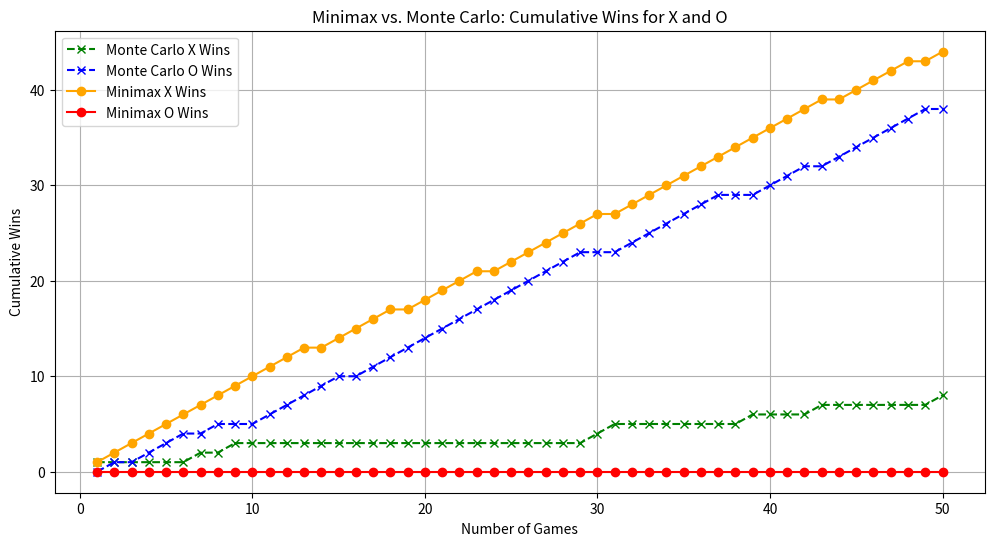
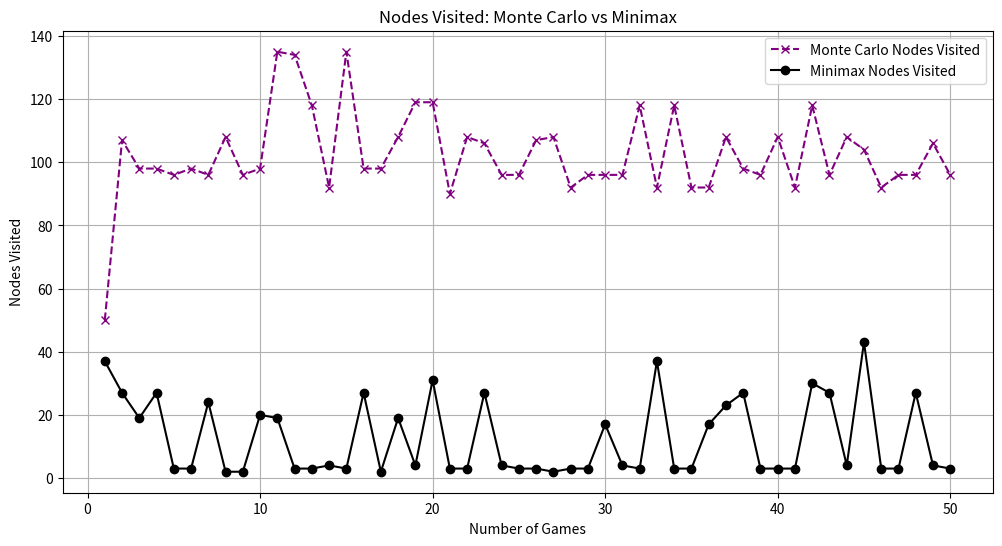

Recreate these plots in Python, in order.
import random
import math
import matplotlib.pyplot as plt

#number of games played can be changed
NUM_GAMES = 50

#creates the board and handles the game logic (movement, who wins)
class tic_tac_toe:
    def __init__(self):
        #initialize a 3x3 board with empty spaces
        self.board = [' ' for _ in range(9)]
        self.current_winner = None  #track the winner

    def print_board(self):
        for row in [self.board[i*3:(i+1)*3] for i in range(3)]: #slices the baord into 3 rows
            print('| ' + ' | '.join(row) + ' |') #adds dividers for each elmnt
        print()

    def empty_squares(self):
        #check if there are any empty squares left, returns true/false
        return ' ' in self.board

    def available_moves(self):
        #return a list of indexes where the board is empty
        return [i for i, x in enumerate(self.board) if x == ' ']

    def make_move(self, square, letter):
        #place a letter on the board at the given square if it's empty
        if self.board[square] == ' ':
            self.board[square] = letter
            #check if this move wins the game
            if self.winner(square, letter):
                self.current_winner = letter
            return True
        return False

    def winner(self, square, letter):
        #check for a winning combination at that row
        row_ind = square // 3  #row index
        row = self.board[row_ind*3:(row_ind+1)*3]  #row content
        if all([s == letter for s in row]):
            return True
        #checks the combo at the column
        col_ind = square % 3  #column index
        column = [self.board[col_ind+i*3] for i in range(3)]  #column content
        if all([s == letter for s in column]):
            return True
        #check the combo at diagonals
        if square % 2 == 0: #even numbered squares have diagonals
            diagonal1 = [self.board[i] for i in [0, 4, 8]]  #top left to bottom right
            if all([s == letter for s in diagonal1]):
                return True
            diagonal2 = [self.board[i] for i in [2, 4, 6]] #top right to bottom left
            if all([s == letter for s in diagonal2]):
                return True
        return False

#minimax with alphabeta pruning agent
class minimax:
    def __init__(self, letter):
        self.letter = letter
        self.node_count = 0

    def get_action(self, game):
        self.node_count = 0
        best_score = -math.inf if self.letter == 'X' else math.inf
        best_move = None

        for move in game.available_moves(): #loop through available moves
            game.make_move(move, self.letter)
            #recursively calculate score
            score = self.minimax(game, -math.inf, math.inf, False) if self.letter == 'X' else self.minimax(game, -math.inf, math.inf, True)
            game.board[move] = ' '  #resets the move
            game.current_winner = None
            #update score based on minimax
            if self.letter == 'X' and score > best_score:
                best_score = score
                best_move = move
            elif self.letter == 'O' and score < best_score:
                best_score = score
                best_move = move

        return best_move, self.node_count

    def minimax(self, game, alpha, beta, is_maximizing):
        self.node_count += 1
        #check for any winners
        if game.current_winner == 'X':
            return 1
        elif game.current_winner == 'O':
            return -1
        elif game.empty_squares() == False:
            return 0

        if is_maximizing:
            best_score = -math.inf
            for move in game.available_moves(): #explore possible moves
                game.make_move(move, 'X')
                score = self.minimax(game, alpha, beta, False)  #recursive
                game.board[move] = ' '  #redo
                game.current_winner = None  #redo
                best_score = max(score, best_score)
                alpha = max(alpha, score)
                if beta <= alpha:
                    break   #prune the remaining branches
            return best_score
        else:
            best_score = math.inf
            for move in game.available_moves(): #explore possible moves
                game.make_move(move, 'O')
                score = self.minimax(game, alpha, beta, True) #recursive
                game.board[move] = ' '   #redo
                game.current_winner = None  #redo
                best_score = min(score, best_score)
                beta = min(beta, score)
                if beta <= alpha:
                    break   #prune
            return best_score

class mcts_node:
    def __init__(self, state, parent=None, move=None):
        self.state = state
        self.parent = parent
        self.move = move
        self.children = []
        self.visits = 0
        self.wins = 0

    def fully_explored(self):    #if all possible nodes have been explored
        return len(self.children) == len(self.state.available_moves())

    def best_child(self, c_param=1.4):  #returns child with the highest ucb
        best_value = -float('inf')
        best_node = None
        for child in self.children:
            exploitation = child.wins / child.visits
            exploration = c_param * math.sqrt(2 * math.log(self.visits) / child.visits)
            ucb1_value = exploitation + exploration
            if ucb1_value > best_value:
                best_value = ucb1_value
                best_node = child
        return best_node

#mcts algorithm agent
class monte_carlo:
    def __init__(self, letter, simulations=50):    #num of simulations can be changes
        self.letter = letter
        self.simulations = simulations
        self.node_count = 0

    def get_action(self, game):
        self.node_count = 0
        root = mcts_node(game)
        
        for _ in range(self.simulations):
            node = self.select(root)
            reward = self.simulate(node)
            self.backpropagate(node, reward)
        #best child with most visits
        best_move = max(root.children, key=lambda child: child.visits).move
        return best_move, self.node_count

    def select(self, node): #select a ndoe to expand
        while not node.state.current_winner and node.state.empty_squares():
            self.node_count += 1
            if not node.fully_explored():
                return self.expand(node)
            else:   #select best node
                node = node.best_child()
        return node

    def expand(self, node): #expand node that haven't been explored
        untried_moves = [move for move in node.state.available_moves() if move not in [child.move for child in node.children]]
        move = random.choice(untried_moves)
        next_state = tic_tac_toe()
        next_state.board = node.state.board[:]
        next_state.make_move(move, self.letter if node.state.board.count('X') == node.state.board.count('O') else ('O' if self.letter == 'X' else 'X'))
        child_node = mcts_node(next_state, parent=node, move=move)
        node.children.append(child_node)
        return child_node

    def simulate(self, node):   #simulates the game for that node
        temp_game = tic_tac_toe()
        temp_game.board = node.state.board[:]
        temp_game.current_winner = node.state.current_winner
        current_letter = 'O' if self.letter == 'X' else 'X'
        #simulate a game until it ends
        while temp_game.empty_squares() and not temp_game.current_winner:
            move = self.select_move(temp_game, current_letter)
            temp_game.make_move(move, current_letter)
            current_letter = 'O' if current_letter == 'X' else 'X'
        
        if temp_game.current_winner == self.letter:
            return 1
        elif temp_game.current_winner is None:
            return 0
        else:
            return -1

    def select_move(self, game, letter):
        for move in game.available_moves(): #check if a move can win the game
            temp_game = tic_tac_toe()
            temp_game.board = game.board[:]
            temp_game.make_move(move, letter)
            if temp_game.winner(move, letter):
                return move
        
        opponent_letter = 'O' if letter == 'X' else 'X' #check if it can block opponent
        for move in game.available_moves():
            temp_game = tic_tac_toe()
            temp_game.board = game.board[:]
            temp_game.make_move(move, opponent_letter)
            if temp_game.winner(move, opponent_letter):
                return move
        
        return random.choice(game.available_moves()) #else, choose random move

    def backpropagate(self, node, reward): #update node as we come back
        while node is not None:
            node.visits += 1    #increment visits to the node
            node.wins += reward
            node = node.parent
            reward = -reward    #reverse for opp perspective

#plays the tic-tac-toe game, looping through number of games playing
def play_game(search_algo):
    x_wins = 0
    o_wins = 0
    draws = 0
    minimax_node = 0
    montecarlo_node = 0
    nodes_visted = 0
    total_rounds = 0
    x_wins_list = []
    o_wins_list = []
    monte_visited_list = []
    mini_visited_list = []

    #play the number of games wanted
    for game_num in range(NUM_GAMES):
        print(f"Game {game_num + 1}:")
        game = tic_tac_toe()
        if search_algo == 1:
            x_agent = monte_carlo('X')  #X is the Monte Carlo agent
        else:
            x_agent = minimax('X')  #X is the Minimax agent
        rounds = 0

        while game.empty_squares():
            #O makes a random move
            o_move = random.choice(game.available_moves())
            game.make_move(o_move, 'O')
            rounds += 1
            game.print_board()

            if game.current_winner:
                print(f"{game.current_winner} wins!\n")
                o_wins += 1
                break
            elif game.empty_squares() == False:
                print("It's a draw!\n")
                draws += 1
                break

            #X makes a move using one of the algos
            move, nodes_visted = x_agent.get_action(game)
            if search_algo == 1:
                montecarlo_node += nodes_visted
            else :
                minimax_node += nodes_visted
            game.make_move(move, 'X')
            rounds += 1
            game.print_board()

            if game.current_winner:
                print(f"{game.current_winner} wins!\n")
                x_wins += 1
                break
            elif game.empty_squares() == False:
                print("It's a draw!\n")
                draws += 1
                break

        #add up averages and scores for the game
        total_rounds += rounds
        x_wins_list.append(x_wins)  #append to the list for plot
        o_wins_list.append(o_wins)
        if search_algo == 1:    #append to the list for plot
            monte_visited_list.append(nodes_visted)
        else:
            mini_visited_list.append(nodes_visted)

    avg_rounds = total_rounds / NUM_GAMES   #average rounds played per game
    if search_algo == 1:
        return x_wins, o_wins, draws, avg_rounds, x_wins_list, o_wins_list, monte_visited_list
    return x_wins, o_wins, draws, avg_rounds, x_wins_list, o_wins_list, mini_visited_list

def main():    
    monte_x_wins, monte_o_wins, monte_draws, monte_avg_rounds, monte_x_wins_list, monte_o_wins_list, monte_nodes_visited = play_game(1)
    mini_x_wins, mini_o_wins, mini_draws, mini_avg_rounds, mini_x_wins_list, mini_o_wins_list, minimax_nodes_visited = play_game(0)
    monte_avg_node = 0
    mini_avg_node = 0
    for i in monte_nodes_visited:   #get average
        monte_avg_node += i
    for i in minimax_nodes_visited: #get average
        mini_avg_node += i
    monte_avg_node /= NUM_GAMES
    mini_avg_node /= NUM_GAMES
    monte_win_rate = (monte_x_wins / (monte_x_wins + monte_o_wins + monte_draws)) * 100
    mini_win_rate = (mini_x_wins / (mini_o_wins + mini_x_wins + mini_draws)) * 100
    print("Monte Carlo")
    print(f"X wins: {monte_x_wins}, O wins: {monte_o_wins}, Draws: {monte_draws}, Win rate: {monte_win_rate}%, Average rounds per game: {monte_avg_rounds:.2f}, Average nodes visited per game: {monte_avg_node}")
    print("Minimax")
    print(f"X wins: {mini_x_wins}, O wins: {mini_o_wins}, Draws: {mini_draws}, Win rate: {mini_win_rate}%, Average rounds per game: {mini_avg_rounds:.2f}, Average nodes visited per game: {mini_avg_node}")
    
    plt.figure(figsize=(12, 6))
    #plot monte carlo tree search results
    plt.plot(range(1, NUM_GAMES + 1), monte_x_wins_list, marker='x', linestyle='--', color='green', label='Monte Carlo X Wins')
    plt.plot(range(1, NUM_GAMES + 1), monte_o_wins_list, marker='x', linestyle='--', color='blue', label='Monte Carlo O Wins')
    #plot minimax alphabeta pruning results
    plt.plot(range(1, NUM_GAMES + 1), mini_x_wins_list, marker='o', linestyle='-', color='orange', label='Minimax X Wins')
    plt.plot(range(1, NUM_GAMES + 1), mini_o_wins_list, marker='o', linestyle='-', color='red', label='Minimax O Wins')
    plt.xlabel('Number of Games')
    plt.ylabel('Cumulative Wins')
    plt.title('Minimax vs. Monte Carlo: Cumulative Wins for X and O')
    plt.legend()
    plt.grid(True)
    plt.show()
    
    #plot nodes visited
    plt.figure(figsize=(12, 6))
    plt.plot(range(1, NUM_GAMES + 1), monte_nodes_visited, marker='x', linestyle='--', color='purple', label='Monte Carlo Nodes Visited')
    plt.plot(range(1, NUM_GAMES + 1), minimax_nodes_visited, marker='o', linestyle='-', color='black', label='Minimax Nodes Visited')
    plt.xlabel('Number of Games')
    plt.ylabel('Nodes Visited')
    plt.title('Nodes Visited: Monte Carlo vs Minimax')
    plt.legend()
    plt.grid(True)
    plt.show()

if __name__ == "__main__":
    main()